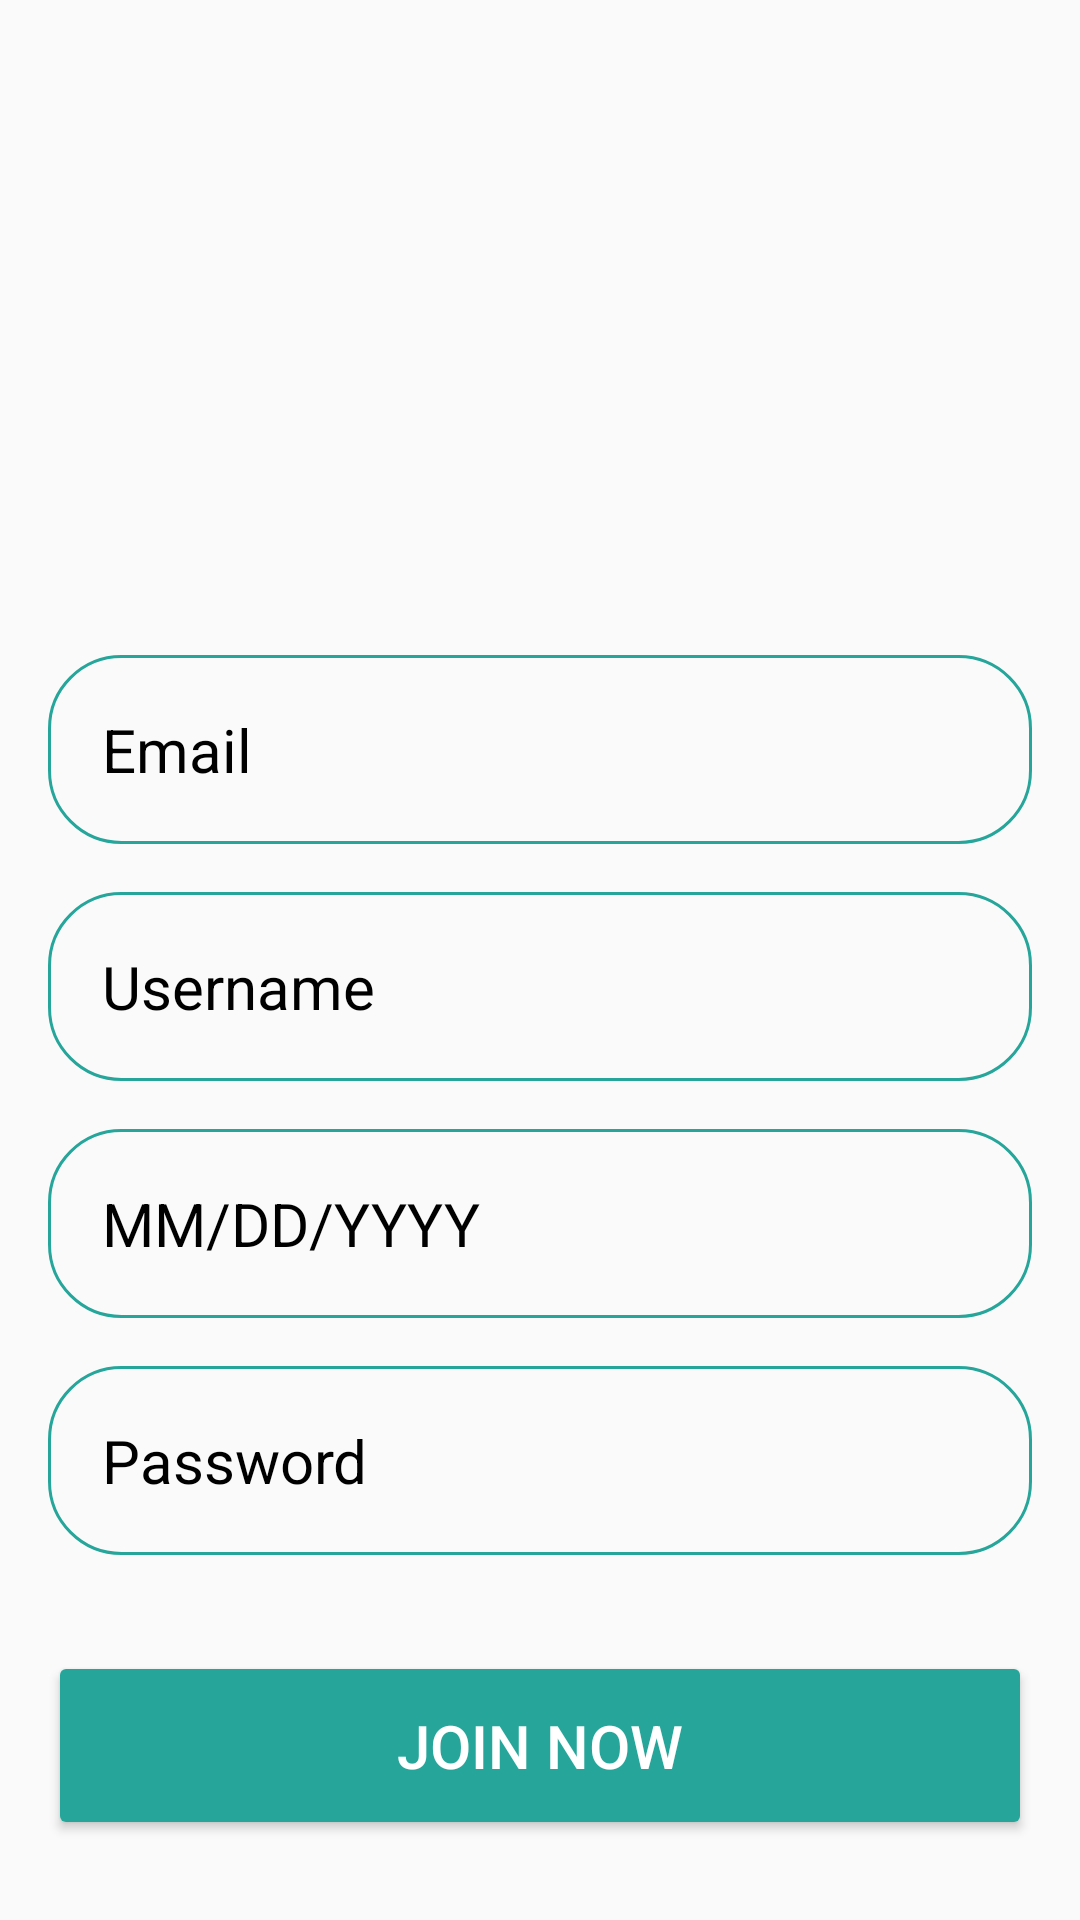

Android layout source for this screen:
<!-- AndroidManifest.xml: application theme Theme.HealthAlert2 -->
<!-- res/layout/activity_join_now.xml -->
<?xml version="1.0" encoding="utf-8"?>
<RelativeLayout xmlns:android="http://schemas.android.com/apk/res/android"
    xmlns:app="http://schemas.android.com/apk/res-auto"
    xmlns:tools="http://schemas.android.com/tools"
    android:id="@+id/main"
    android:layout_width="match_parent"
    android:layout_height="match_parent"
    android:background="#FAFAFA"
    android:gravity="center"
    android:padding="16dp"
    tools:context=".LoginPage" >

    <LinearLayout
        android:layout_width="match_parent"
        android:layout_height="wrap_content"
        android:gravity="center"
        android:orientation="vertical"
        >


        <ImageView
            android:layout_width="160dp"
            android:layout_height="160dp"
            android:src="@drawable/icon_account"
            />
        <EditText
            android:layout_width="match_parent"
            android:layout_height="wrap_content"
            android:layout_marginTop="32dp"
            android:hint="Email"
            android:textColor="@color/black"
            android:textColorHint="@color/black"
            android:textSize="20sp"
            android:background="@drawable/rounded_corner"
            android:padding="18dp"
            android:inputType="textEmailAddress"
            android:id="@+id/email_input"/>
        <EditText
            android:id="@+id/username_input"
            android:layout_width="match_parent"
            android:layout_height="wrap_content"
            android:layout_marginTop="16dp"
            android:hint="Username"
            android:textColor="@color/black"
            android:textColorHint="@color/black"
            android:textSize="20sp"
            android:background="@drawable/rounded_corner"
            android:padding="18dp"
            android:inputType="textPersonName" />
        <EditText
            android:id="@+id/birthday_input"
            android:layout_width="match_parent"
            android:layout_height="wrap_content"
            android:layout_marginTop="16dp"
            android:hint="MM/DD/YYYY"
            android:textColor="@color/black"
            android:textColorHint="@color/black"
            android:textSize="20sp"
            android:background="@drawable/rounded_corner"
            android:padding="18dp"
            android:inputType="date" />
        <EditText
            android:layout_width="match_parent"
            android:layout_height="wrap_content"
            android:layout_marginTop="16dp"
            android:hint="Password"
            android:textColor="@color/black"
            android:textColorHint="@color/black"
            android:textSize="20sp"
            android:background="@drawable/rounded_corner"
            android:padding="18dp"
            android:inputType="textPassword"
            android:id="@+id/password_input"/>


        <Button
            android:layout_width="match_parent"
            android:layout_height="wrap_content"
            android:text="Join Now"
            android:backgroundTint="#26A69A"
            android:textColor="@color/white"
            android:padding="18dp"
            android:layout_marginTop="32dp"
            android:textSize="20sp"
            android:id="@+id/register_btn"/>
        </LinearLayout>
</RelativeLayout>
<!-- resources referenced by this layout -->
<resources>
  <!-- drawable rounded_corner (drawable) -->
  <?xml version="1.0" encoding="utf-8"?>
  <shape xmlns:android="http://schemas.android.com/apk/res/android"
      android:shape="rectangle">
      <corners android:radius="24dp"/>
      <stroke android:width="1dip" android:color="#26A69A"/>
  </shape>
  <style name="Theme.HealthAlert2" parent="Base.Theme.HealthAlert2" />
  <style name="Base.Theme.HealthAlert2" parent="Theme.Material3.DayNight.NoActionBar">
          
          
      </style>
  <!-- not gathered from this repository: default colours our renderer supplied (Android Studio template values) -->
  <color name="black">#FF000000</color>
  <color name="white">#FFFFFFFF</color>
</resources>
